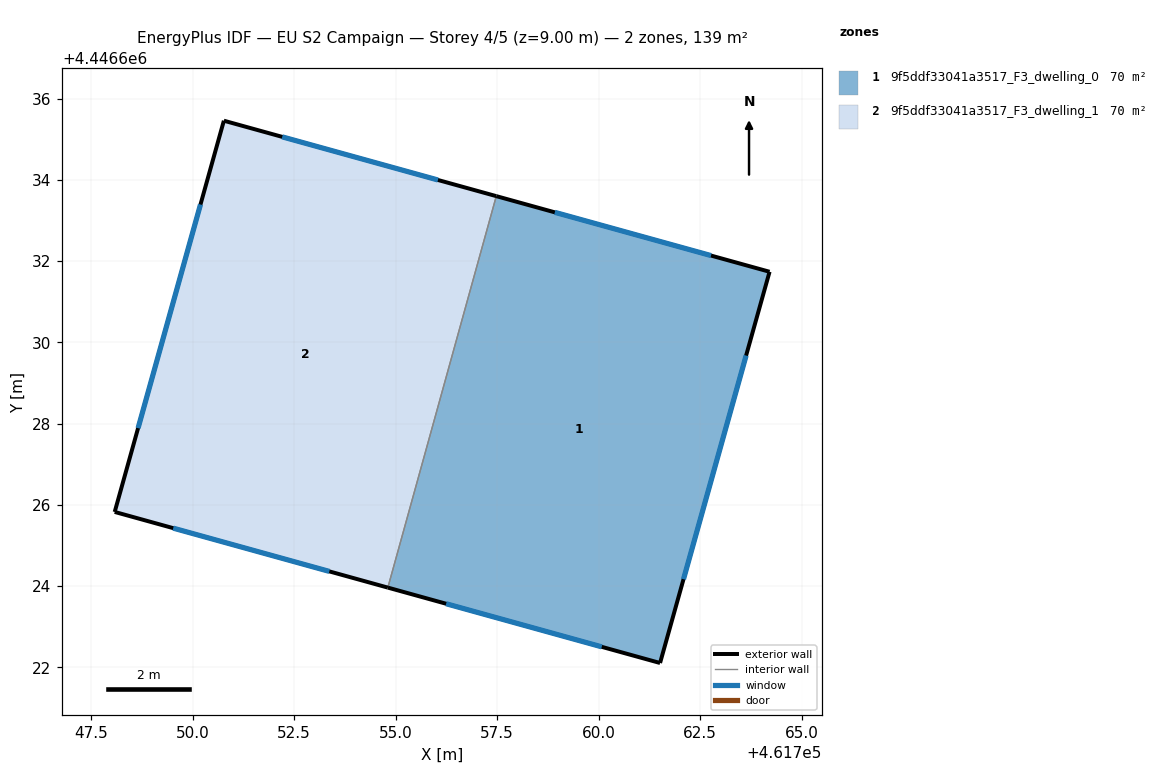
=== STOREY PLAN SPEC (per zone: floor XY polygon, exterior-wall plan segments, windows/doors) ===
zone 1: 9f5ddf33041a3517_F3_dwelling_0  (69.7 m²)
  floor: (461764.21, 4446631.74) (461761.51, 4446622.10) (461754.81, 4446623.96) (461757.48, 4446633.60)
  exterior wall: (461764.21, 4446631.74) – (461757.48, 4446633.60)  [7.0 m]
    window: (461762.76, 4446632.13) – (461758.92, 4446633.20)  [6.8 m²]
  exterior wall: (461761.51, 4446622.10) – (461764.21, 4446631.74)  [10.0 m]
    window: (461762.09, 4446624.17) – (461763.63, 4446629.67)  [9.8 m²]
  exterior wall: (461754.81, 4446623.96) – (461761.51, 4446622.10)  [7.0 m]
    window: (461756.24, 4446623.56) – (461760.07, 4446622.50)  [6.8 m²]
  interior walls: 1
zone 2: 9f5ddf33041a3517_F3_dwelling_1  (69.7 m²)
  floor: (461757.48, 4446633.60) (461754.81, 4446623.96) (461748.08, 4446625.82) (461750.77, 4446635.46)
  exterior wall: (461748.08, 4446625.82) – (461754.81, 4446623.96)  [7.0 m]
    window: (461749.52, 4446625.42) – (461753.37, 4446624.36)  [6.8 m²]
  exterior wall: (461750.77, 4446635.46) – (461748.08, 4446625.82)  [10.0 m]
    window: (461750.20, 4446633.39) – (461748.66, 4446627.89)  [9.8 m²]
  exterior wall: (461757.48, 4446633.60) – (461750.77, 4446635.46)  [7.0 m]
    window: (461756.04, 4446634.00) – (461752.21, 4446635.06)  [6.8 m²]
  interior walls: 1

=== DERIVED (storey summary) ===
Building: EU S2 Campaign
Storey: 4 of 5  (floor level z = 9.00 m)
Storey gross floor area: 139.4 m²
Zones on this storey: 2
  - 9f5ddf33041a3517_F3_dwelling_0: floor 69.7 m²; exterior wall 23.9 m (71.8 m²); 3 window(s) 23.5 m²; WWR 32.7%
  - 9f5ddf33041a3517_F3_dwelling_1: floor 69.7 m²; exterior wall 23.9 m (71.8 m²); 3 window(s) 23.5 m²; WWR 32.7%
Zone adjacency (shared interzone walls):
  - 9f5ddf33041a3517_F3_dwelling_0 ↔ 9f5ddf33041a3517_F3_dwelling_1